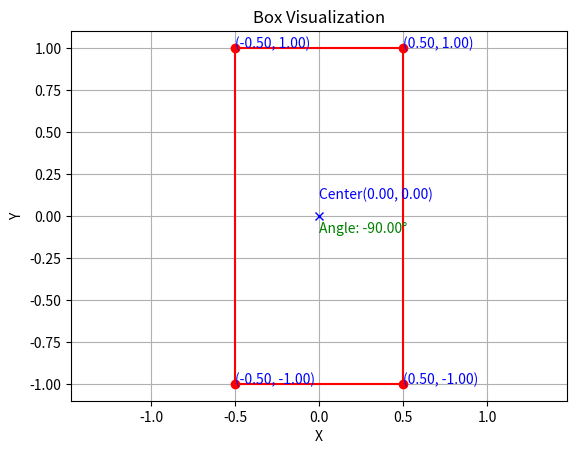

The matplotlib source for this figure:
import numpy as np
import matplotlib.pyplot as plt

def get_corners(box):
    x = box[0]
    y = box[1]
    w = box[2]
    l = box[3]
    yaw = box[4]
    if yaw < 0:  # 映射到[0, pi)
        yaw += np.pi

    bev_corners = np.zeros((4, 2), dtype=np.float32)
    cos_yaw = np.cos(yaw)
    sin_yaw = np.sin(yaw)
 
    bev_corners[0, 0] = (w / 2) * cos_yaw - (l / 2) * sin_yaw + x
    bev_corners[0, 1] = (w / 2) * sin_yaw + (l / 2) * cos_yaw + y

    bev_corners[1, 0] = (l / 2) * sin_yaw + (w / 2) * cos_yaw + x
    bev_corners[1, 1] = (w / 2) * sin_yaw - (l / 2) * cos_yaw + y

    bev_corners[2, 0] = (-w / 2) * cos_yaw - (-l / 2) * sin_yaw + x
    bev_corners[2, 1] = (-w / 2) * sin_yaw + (-l / 2) * cos_yaw + y

    bev_corners[3, 0] = (-l / 2) * sin_yaw + (-w / 2) * cos_yaw + x
    bev_corners[3, 1] = (-w / 2) * sin_yaw - (-l / 2) * cos_yaw + y

    return bev_corners

def visualize_box(box):
    corners = get_corners(box)
    x_center, y_center = box[0], box[1]
    angle = box[4] * 180 / np.pi  # 将弧度转换为角度

    plt.figure()
    plt.plot(corners[:, 0], corners[:, 1], 'ro')  # 绘制四个角点
    plt.plot([corners[0, 0], corners[-1, 0]], [corners[0, 1], corners[-1, 1]], 'r-')  # 绘制框的边界
    for i in range(len(corners) - 1):
        plt.plot([corners[i, 0], corners[i+1, 0]], [corners[i, 1], corners[i+1, 1]], 'r-')

    # 绘制中心点
    plt.plot(x_center, y_center, 'bx')
    plt.text(x_center, y_center + 0.1, f'Center({x_center:.2f}, {y_center:.2f})', color='blue')

    # 绘制角度
    plt.text(x_center, y_center - 0.1, f'Angle: {angle:.2f}°', color='green')

    # 标记每个顶点坐标
    for i, corner in enumerate(corners):
        plt.text(corner[0], corner[1], f'({corner[0]:.2f}, {corner[1]:.2f})', color='blue')

    plt.xlabel('X')
    plt.ylabel('Y')
    plt.title('Box Visualization')
    plt.axis('equal')
    plt.grid(True)
    plt.show()

# 测试用例

box = [0, 0, 2, 1, -np.pi/2]  # x, y, width, length, yaw
visualize_box(box)
